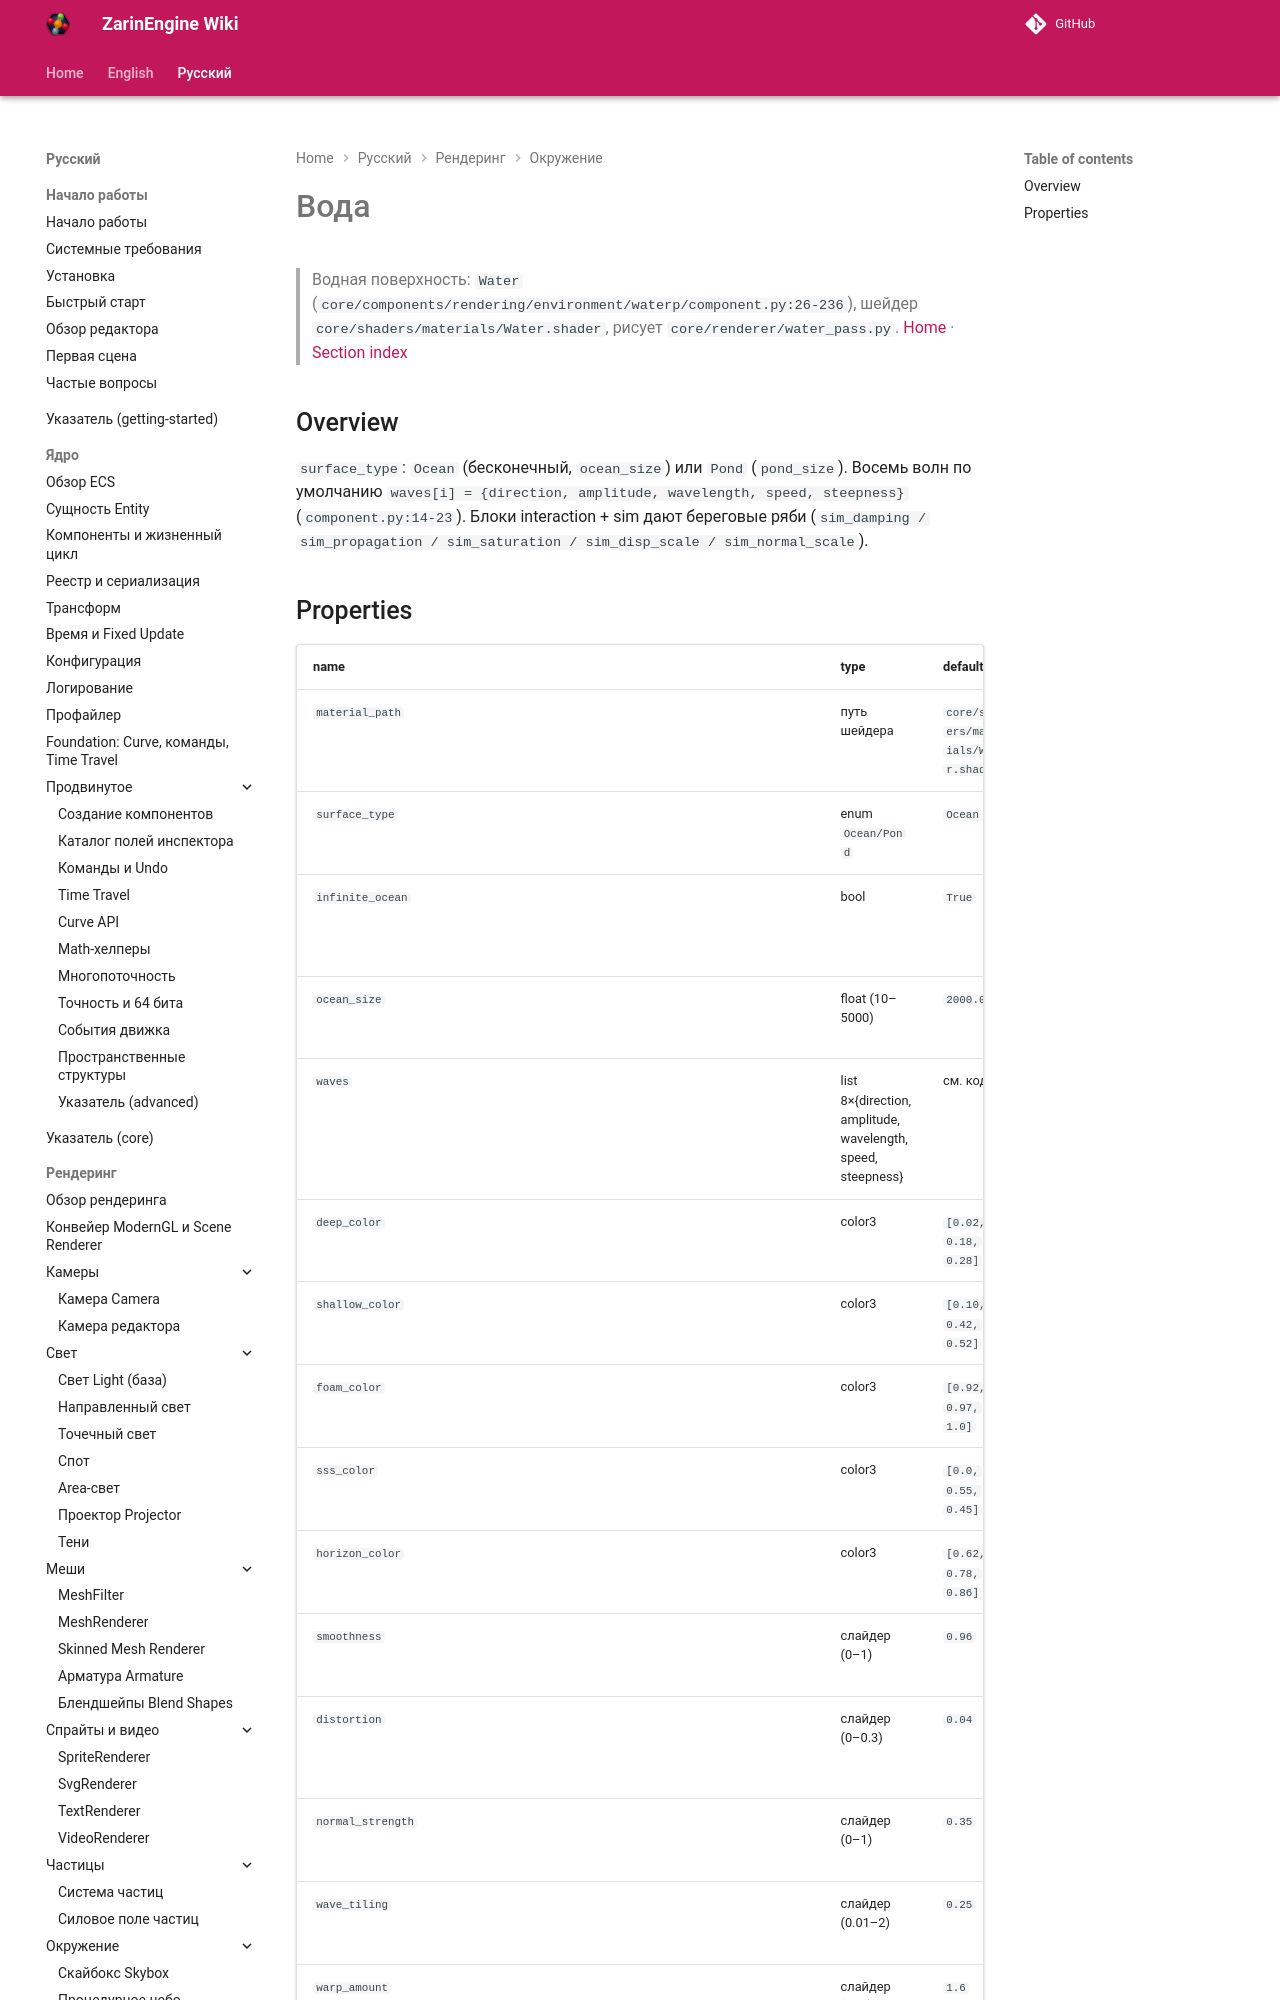

repository: EgorKonstrukt/ZarinEngineWiki · page: ru/rendering/water/index.html · generator: mkdocs

# Вода
> Водная поверхность: `Water` (`core/components/rendering/environment/waterp/component.py:26-236`), шейдер `core/shaders/materials/Water.shader`, рисует `core/renderer/water_pass.py`.
[Home](../../index.md) · [Section index](./_section.md)
## Overview
`surface_type`: `Ocean` (бесконечный, `ocean_size`) или `Pond` (`pond_size`). Восемь волн по умолчанию `waves[i] = {direction, amplitude, wavelength, speed, steepness}` (`component.py:14-23`). Блоки interaction + sim дают береговые ряби (`sim_damping / sim_propagation / sim_saturation / sim_disp_scale / sim_normal_scale`).
